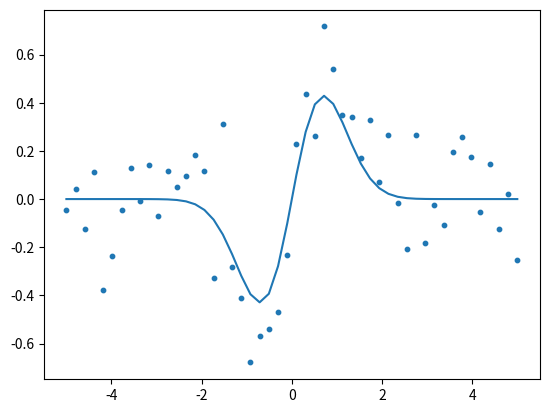
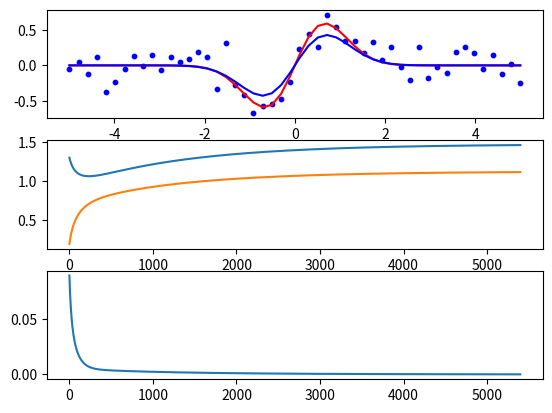

The matplotlib source for these figures, in order:
# -*- coding: utf-8 -*-
"""
Created on Mon Jun 20 14:30:49 2022

[redacted]
"""

import numpy as np
import matplotlib.pyplot as plt



def f(theta,x):
    [a,b] = theta
    return a*x*np.exp(-b*x**2)

def dJ_da(theta,x):
    X = -(Y_data-f(theta,x))*x*np.exp(-b*x**2)
    return np.sum(X)/N

def dJ_db(theta,x):
    X = (Y_data-f(theta,x))*a*x**3*np.exp(-b*x**2)
    return np.sum(X)/N

# generate the data

a = 1
b = 1
theta = [a,b]
N = 50
x_uni = np.linspace(-5,5,N)
f_uni = f(theta,x_uni)
#bruit = np.random.normal(0,0.2,N)
bruit = np.array([-0.04462941,  0.04133304, -0.12484282,  0.11365125, -0.37967774,
       -0.23689244, -0.04423668,  0.1297325 , -0.00937049,  0.14260683,
       -0.06965246,  0.11816932,  0.05572795,  0.10465766,  0.20521683,
        0.16315702, -0.2433381 ,  0.45880795, -0.05389907, -0.09326108,
       -0.28345893, -0.14161946, -0.14797975, -0.1903044 , -0.13073584,
        0.12639395,  0.15959696, -0.13316231,  0.28786889,  0.14702441,
        0.02919963,  0.11225376,  0.02157862,  0.24167026,  0.02508687,
        0.24392963, -0.02571978, -0.20950212,  0.26378531, -0.18266231,
       -0.02666276, -0.10868961,  0.1944365 ,  0.25757576,  0.17381231,
       -0.05203679,  0.14356724, -0.1242826 ,  0.02300693, -0.25252006])
Y_data = f_uni + bruit

plt.scatter(x_uni,Y_data,10)
plt.plot(x_uni,f(theta,x_uni))

# descente de gradient

alpha = 0.1
theta0 = np.array([1.3,0.2])
J = np.array([dJ_da(theta0,x_uni),dJ_db(theta0,x_uni)])

Coef1 = [theta0[0]]
Coef2 = [theta0[1]]
Cost = [np.linalg.norm(J)]
niter = 0
while(np.linalg.norm(J)>0.0001):
    niter += 1
    theta0 = theta0 - alpha*J
    J = np.array([dJ_da(theta0,x_uni),dJ_db(theta0,x_uni)])
        
    Coef1.append(theta0[0])
    Coef2.append(theta0[1])
    Cost.append(np.linalg.norm(J))
    
print('nombre d iterations grille uniforme :',niter)

# affichage résultat

im,(ax1,ax2,ax3) = plt.subplots(3,1)
ax1.scatter(x_uni,Y_data,10,'b')
ax1.plot(x_uni,f(theta0,x_uni),'r')
ax1.plot(x_uni,f(theta,x_uni),'b')

ax2.plot(Coef1)
ax2.plot(Coef2)


ax3.plot(Cost)